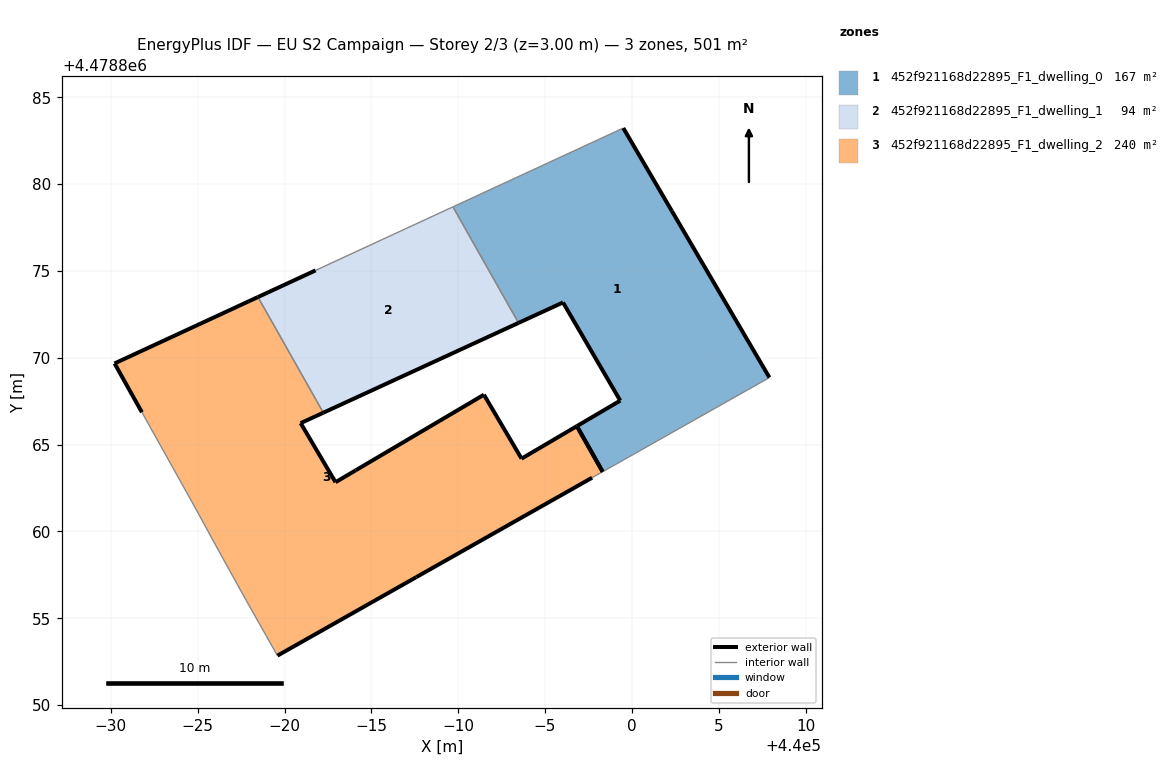
=== STOREY PLAN SPEC (per zone: floor XY polygon, exterior-wall plan segments, windows/doors) ===
zone 1: 452f921168d22895_F1_dwelling_0  (167.1 m²)
  floor: (440007.92, 4478868.86) (440002.30, 4478878.46) (439999.51, 4478883.23) (439989.70, 4478878.69) (439993.47, 4478872.01) (439996.04, 4478873.19) (439999.33, 4478867.53) (439996.83, 4478866.07) (439998.32, 4478863.44)
  exterior wall: (439996.84, 4478866.07) – (439999.33, 4478867.53)  [2.9 m]
  exterior wall: (439999.33, 4478867.53) – (439996.04, 4478873.19)  [6.5 m]
  exterior wall: (439996.04, 4478873.19) – (439993.47, 4478872.01)  [2.8 m]
  exterior wall: (439999.51, 4478883.23) – (440002.30, 4478878.46)  [5.5 m]
  exterior wall: (440002.30, 4478878.46) – (440007.92, 4478868.86)  [11.1 m]
  exterior wall: (439998.32, 4478863.44) – (439996.84, 4478866.07)  [3.0 m]
  interior walls: 3
zone 2: 452f921168d22895_F1_dwelling_1  (94.5 m²)
  floor: (439993.47, 4478872.01) (439989.70, 4478878.69) (439981.79, 4478875.03) (439978.47, 4478873.50) (439982.23, 4478866.84)
  exterior wall: (439993.47, 4478872.01) – (439982.23, 4478866.84)  [12.4 m]
  exterior wall: (439978.47, 4478873.50) – (439981.79, 4478875.03)  [3.7 m]
  interior walls: 3
zone 3: 452f921168d22895_F1_dwelling_2  (239.7 m²)
  floor: (439997.71, 4478863.09) (439998.32, 4478863.44) (439996.83, 4478866.07) (439993.65, 4478864.19) (439991.48, 4478867.87) (439984.11, 4478863.53) (439982.94, 4478862.84) (439980.93, 4478866.24) (439982.23, 4478866.84) (439978.47, 4478873.50) (439970.21, 4478869.68) (439971.79, 4478866.87) (439974.65, 4478861.75) (439976.44, 4478858.47) (439977.79, 4478856.03) (439979.59, 4478852.85) (439987.59, 4478857.37)
  exterior wall: (439971.79, 4478866.87) – (439970.21, 4478869.68)  [3.2 m]
  exterior wall: (439970.21, 4478869.68) – (439978.47, 4478873.50)  [9.1 m]
  exterior wall: (439982.23, 4478866.84) – (439980.93, 4478866.24)  [1.4 m]
  exterior wall: (439980.93, 4478866.24) – (439982.94, 4478862.84)  [4.0 m]
  exterior wall: (439982.94, 4478862.84) – (439984.11, 4478863.53)  [1.4 m]
  exterior wall: (439984.11, 4478863.53) – (439991.48, 4478867.87)  [8.6 m]
  exterior wall: (439991.48, 4478867.87) – (439993.65, 4478864.19)  [4.3 m]
  exterior wall: (439993.65, 4478864.19) – (439996.84, 4478866.07)  [3.7 m]
  exterior wall: (439997.71, 4478863.09) – (439987.59, 4478857.37)  [11.6 m]
  exterior wall: (439987.59, 4478857.37) – (439979.59, 4478852.85)  [9.2 m]
  exterior wall: (439996.83, 4478866.07) – (439998.32, 4478863.44)  [3.0 m]
  interior walls: 6

=== DERIVED (storey summary) ===
Building: EU S2 Campaign
Storey: 2 of 3  (floor level z = 3.00 m)
Storey gross floor area: 501.3 m²
Zones on this storey: 3
  - 452f921168d22895_F1_dwelling_0: floor 167.1 m²; exterior wall 31.9 m (95.8 m²); WWR 0.0%
  - 452f921168d22895_F1_dwelling_1: floor 94.5 m²; exterior wall 16.0 m (48.1 m²); WWR 0.0%
  - 452f921168d22895_F1_dwelling_2: floor 239.7 m²; exterior wall 59.4 m (178.3 m²); WWR 0.0%
Zone adjacency (shared interzone walls):
  - 452f921168d22895_F1_dwelling_0 ↔ 452f921168d22895_F1_dwelling_1
  - 452f921168d22895_F1_dwelling_1 ↔ 452f921168d22895_F1_dwelling_2